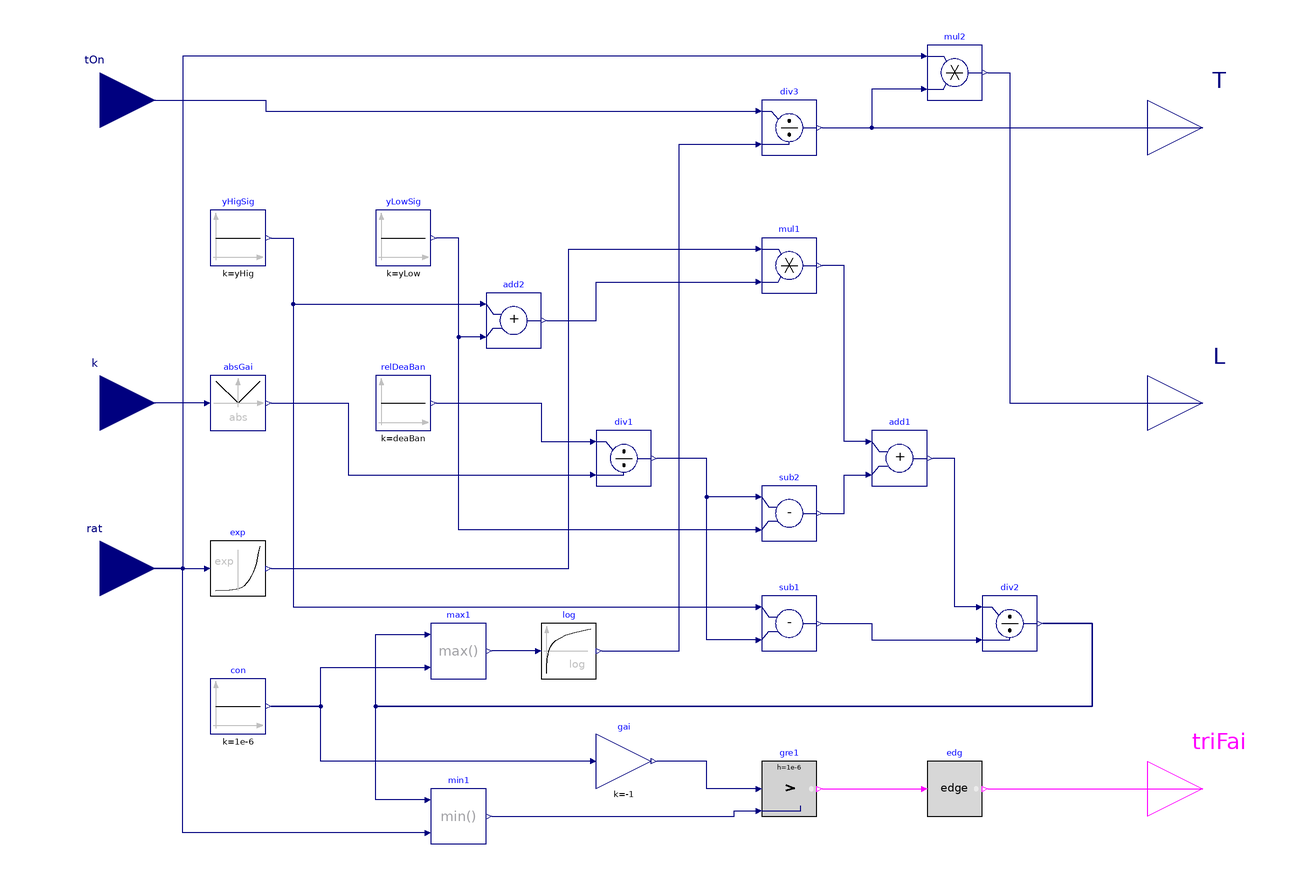

The Modelica model whose source follows is shown above as a component diagram (icons at their Placement, wires along their Line points).

block TimeConstantDelay
  "Calculate the time constant and the time delay of a first-order plus time-delay model"
  parameter Real yHig(min=1E-6)
    "Higher value for the output (assuming the reference output is 0)";
  parameter Real yLow(min=1E-6)
    "Lower value for the output (assuming the reference output is 0)";
  parameter Real deaBan(min=1E-6)
    "Deadband for holding the output value";
  BuildingsLite.Controls.OBC.CDL.Interfaces.RealInput tOn(
    final quantity="Time",
    final unit="s",
    min=100*BuildingsLite.Controls.OBC.CDL.Constants.eps)
    "Length for the on period"
    annotation (Placement(transformation(extent={{-220,100},{-180,140}}),
        iconTransformation(extent={{-140,40},{-100,80}})));
  BuildingsLite.Controls.OBC.CDL.Interfaces.RealInput k
    "Gain"
    annotation (Placement(transformation(extent={{-220,-10},{-180,30}}),
        iconTransformation(extent={{-140,-20},{-100,20}})));
  BuildingsLite.Controls.OBC.CDL.Interfaces.RealInput rat
    "Ratio between the time constant and the time delay"
    annotation (Placement(transformation(extent={{-220,-70},{-180,-30}}),
        iconTransformation(extent={{-140,-80},{-100,-40}})));
  BuildingsLite.Controls.OBC.CDL.Interfaces.RealOutput T(
    final quantity="Time",
    final unit="s",
    min=100*BuildingsLite.Controls.OBC.CDL.Constants.eps)
    "Time constant"
    annotation (Placement(transformation(extent={{180,90},{220,130}}),
        iconTransformation(extent={{100,60},{140,100}})));
  BuildingsLite.Controls.OBC.CDL.Interfaces.RealOutput L(
    final quantity="Time",
    final unit="s",
    min=100*BuildingsLite.Controls.OBC.CDL.Constants.eps)
    "Time delay"
    annotation (Placement(transformation(extent={{180,-10},{220,30}}),
        iconTransformation(extent={{100,-20},{140,20}})));
  BuildingsLite.Controls.OBC.CDL.Interfaces.BooleanOutput triFai
    "True when an error occurs in the autotuning process"
    annotation (Placement(transformation(extent={{180,-150},{220,-110}}),
    iconTransformation(extent={{100,-100},{140,-60}})));
protected
  BuildingsLite.Controls.OBC.CDL.Reals.Abs absGai "Absoulte value of the gain"
    annotation (Placement(transformation(extent={{-160,0},{-140,20}})));
  BuildingsLite.Controls.OBC.CDL.Reals.Exp exp
    "Exponential value of the ratio between time constant and the time delay"
    annotation (Placement(transformation(extent={{-160,-60},{-140,-40}})));
  BuildingsLite.Controls.OBC.CDL.Reals.Sources.Constant yHigSig(
    final k=yHig)
    "Higher value for the output"
    annotation (Placement(transformation(extent={{-160,60},{-140,80}})));
  BuildingsLite.Controls.OBC.CDL.Reals.Sources.Constant yLowSig(
    final k=yLow)
    "Lower value for the output"
    annotation (Placement(transformation(extent={{-100,60},{-80,80}})));
  BuildingsLite.Controls.OBC.CDL.Reals.Sources.Constant relDeaBan(
    final k=deaBan)
    "Dead band of the relay controller"
    annotation (Placement(transformation(extent={{-100,0},{-80,20}})));
  BuildingsLite.Controls.OBC.CDL.Reals.Add add1
    "Sum of the inputs"
    annotation (Placement(transformation(extent={{80,-20},{100,0}})));
  BuildingsLite.Controls.OBC.CDL.Reals.Add add2
    "Sum of the higher value for the output and the lower value for the output"
    annotation (Placement(transformation(extent={{-60,30},{-40,50}})));
  BuildingsLite.Controls.OBC.CDL.Reals.Divide div1
    "Quotient of deadband divided by the absolute value of the gain"
    annotation (Placement(transformation(extent={{-20,-20},{0,0}})));
  BuildingsLite.Controls.OBC.CDL.Reals.Divide div2
    "Blocks that calculates input 1 divided by input 2"
    annotation (Placement(transformation(extent={{120,-80},{140,-60}})));
  BuildingsLite.Controls.OBC.CDL.Reals.Divide div3
    "Blocks that calculates the time constant"
    annotation (Placement(transformation(extent={{40,100},{60,120}})));
  BuildingsLite.Controls.OBC.CDL.Reals.Multiply mul1
    "Product of the two inputs"
    annotation (Placement(transformation(extent={{40,50},{60,70}})));
  BuildingsLite.Controls.OBC.CDL.Reals.Multiply mul2
    "Blocks that calculates time delay"
    annotation (Placement(transformation(extent={{100,120},{120,140}})));
  BuildingsLite.Controls.OBC.CDL.Reals.Subtract sub1
    "Blocks that calculates the difference of the two inputs"
    annotation (Placement(transformation(extent={{40,-80},{60,-60}})));
  BuildingsLite.Controls.OBC.CDL.Reals.Subtract sub2
    "Blocks that calculates the difference of the two inputs"
    annotation (Placement(transformation(extent={{40,-40},{60,-20}})));
  BuildingsLite.Controls.OBC.CDL.Reals.Log log
    "Natural logarithm of the input"
    annotation (Placement(transformation(extent={{-40,-90},{-20,-70}})));
  BuildingsLite.Controls.OBC.CDL.Reals.Greater gre1(final h=1e-6)
    "Check if the input is less than 0"
    annotation (Placement(transformation(extent={{40,-140},{60,-120}})));
  BuildingsLite.Controls.OBC.CDL.Reals.Max max1
    "Avoid a negative input for the log function"
    annotation (Placement(transformation(extent={{-80,-90},{-60,-70}})));
  BuildingsLite.Controls.OBC.CDL.Logical.Edge edg
    "True when an negative input is given for the log function"
    annotation (Placement(transformation(extent={{100,-140},{120,-120}})));
  BuildingsLite.Controls.OBC.CDL.Reals.Sources.Constant con(final k=1e-6)
    "Constant"
    annotation (Placement(transformation(extent={{-160,-110},{-140,-90}})));
  BuildingsLite.Controls.OBC.CDL.Reals.MultiplyByParameter gai(k=-1)
    "Opposite of the input"
    annotation (Placement(transformation(extent={{-20,-130},{0,-110}})));
  BuildingsLite.Controls.OBC.CDL.Reals.Min min1
    "Detect a negative input"
    annotation (Placement(transformation(extent={{-80,-150},{-60,-130}})));
equation
  connect(absGai.u, k)
    annotation (Line(points={{-162,10},{-200,10}}, color={0,0,127}));
  connect(rat, exp.u)
    annotation (Line(points={{-200,-50},{-162,-50}},color={0,0,127}));
  connect(relDeaBan.y, div1.u1) annotation (Line(points={{-78,10},{-40,10},{-40,
          -4},{-22,-4}}, color={0,0,127}));
  connect(sub2.u1, div1.y) annotation (Line(points={{38,-24},{20,-24},{20,-10},
          {2,-10}}, color={0,0,127}));
  connect(sub2.u2, yLowSig.y) annotation (Line(points={{38,-36},{-70,-36},{-70,70},
          {-78,70}}, color={0,0,127}));
  connect(yHigSig.y, add2.u1) annotation (Line(points={{-138,70},{-130,70},{-130,
          46},{-62,46}}, color={0,0,127}));
  connect(add2.u2, yLowSig.y) annotation (Line(points={{-62,34},{-70,34},{-70,70},
          {-78,70}},color={0,0,127}));
  connect(add2.y, mul1.u2) annotation (Line(points={{-38,40},{-20,40},{-20,54},
          {38,54}},
          color={0,0,127}));
  connect(exp.y, mul1.u1) annotation (Line(points={{-138,-50},{-30,-50},{-30,66},
          {38,66}}, color={0,0,127}));
  connect(sub2.y, add1.u2) annotation (Line(points={{62,-30},{70,-30},{70,-16},{
          78,-16}}, color={0,0,127}));
  connect(add1.u1, mul1.y) annotation (Line(points={{78,-4},{70,-4},{70,60},{62,
          60}}, color={0,0,127}));
  connect(sub1.y, div2.u2) annotation (Line(points={{62,-70},{80,-70},{80,-76},
          {118,-76}},color={0,0,127}));
  connect(div2.u1, add1.y) annotation (Line(points={{118,-64},{110,-64},{110,
          -10},{102,-10}},
                      color={0,0,127}));
  connect(tOn, div3.u1) annotation (Line(points={{-200,120},{-140,120},{-140,116},
          {38,116}}, color={0,0,127}));
  connect(div3.y, T) annotation (Line(points={{62,110},{200,110}},
        color={0,0,127}));
  connect(mul2.u2, T) annotation (Line(points={{98,124},{80,124},{80,110},{200,110}},
          color={0,0,127}));
  connect(mul2.u1, exp.u) annotation (Line(points={{98,136},{-170,136},{-170,
          -50},{-162,-50}},
                       color={0,0,127}));
  connect(mul2.y, L) annotation (Line(points={{122,130},{130,130},{130,10},{200,
          10}},  color={0,0,127}));
  connect(sub1.u2, div1.y) annotation (Line(points={{38,-76},{20,-76},{20,-10},
          {2,-10}},color={0,0,127}));
  connect(absGai.y, div1.u2) annotation (Line(points={{-138,10},{-110,10},{-110,
          -16},{-22,-16}}, color={0,0,127}));
  connect(yHigSig.y, sub1.u1) annotation (Line(points={{-138,70},{-130,70},{
          -130,-64},{38,-64}},
                          color={0,0,127}));
  connect(log.y, div3.u2) annotation (Line(points={{-18,-80},{10,-80},{10,104},
          {38,104}},color={0,0,127}));
  connect(div2.y, max1.u1) annotation (Line(points={{142,-70},{160,-70},{160,
          -100},{-100,-100},{-100,-74},{-82,-74}},
                                          color={0,0,127}));
  connect(log.u, max1.y)
    annotation (Line(points={{-42,-80},{-58,-80}},   color={0,0,127}));
  connect(con.y, max1.u2) annotation (Line(points={{-138,-100},{-120,-100},{
          -120,-86},{-82,-86}},
                           color={0,0,127}));
  connect(gre1.y, edg.u)
    annotation (Line(points={{62,-130},{98,-130}},  color={255,0,255}));
  connect(edg.y, triFai)
    annotation (Line(points={{122,-130},{200,-130}}, color={255,0,255}));
  connect(gre1.u1, gai.y) annotation (Line(points={{38,-130},{20,-130},{20,-120},
          {2,-120}}, color={0,0,127}));
  connect(gai.u, con.y) annotation (Line(points={{-22,-120},{-120,-120},{-120,
          -100},{-138,-100}},
                        color={0,0,127}));
  connect(min1.u1, div2.y) annotation (Line(points={{-82,-134},{-100,-134},{
          -100,-100},{160,-100},{160,-70},{142,-70}},
                                                    color={0,0,127}));
  connect(min1.u2, rat) annotation (Line(points={{-82,-146},{-170,-146},{-170,
          -50},{-200,-50}}, color={0,0,127}));
  connect(min1.y, gre1.u2) annotation (Line(points={{-58,-140},{30,-140},{30,
          -138},{38,-138}}, color={0,0,127}));
  annotation (
        defaultComponentName = "timConDel",
        Icon(coordinateSystem(preserveAspectRatio=false, extent={{-100,-100},{100,100}}),
        graphics={
        Rectangle(
          extent={{-100,-100},{100,100}},
          lineColor={0,0,127},
          fillColor={255,255,255},
          fillPattern=FillPattern.Solid),
        Text(
          extent={{-100,140},{100,100}},
          textString="%name",
          textColor={0,0,255})}), Diagram(coordinateSystem(preserveAspectRatio=false, extent={{-180,
            -160},{180,160}})),
    Documentation(revisions="<html>
<ul>
<li>
March 8, 2024, by Michael Wetter:<br/>
Changed deadband to be consistent within the package.
</li>
<li>
June 1, 2022, by Sen Huang:<br/>
First implementation.<br/>
</li>
</ul>
</html>", info="<html>
<p>
This block calculates the time constant and the time delay of a first-order plus time-delay (FOPTD) model.
</p>
<h4>Main equations</h4>
<p>
The time constant, <code>T</code>, is calculated by
</p>
<p align=\"center\" style=\"font-style:italic;\">
T = t<sub>on</sub>/(ln((&delta;/|k|-y<sub>hig</sub>+exp(&tau;/(1 - &tau;))(y<sub>hig</sub> + y<sub>low</sub>))/(y<sub>hig</sub>-&delta;/|k|))),
</p>
<p>
where <i>y<sub>hig</sub></i> and <i>y<sub>low</sub></i> are constants related to
an asymmetric relay output.
<code>t<sub>on</sub></code> is the length of the on period of the same asymmetric relay output.
<code>&delta;</code> is the dead band of the same asymmetric relay output.
<code>k</code> is the gain of this FOPTD model.
<code>&tau;</code> is the normalized time delay.
</p>
<p>
The time delay, <code>L</code>, is calculated by
</p>
<p align=\"center\" style=\"font-style:italic;\">
L = T &tau;/(1 - &tau;),
</p>
<h4>References</h4>
<p>
J. Berner (2017).
<a href=\"https://lucris.lub.lu.se/ws/portalfiles/portal/33100749/ThesisJosefinBerner.pdf\">
\"Automatic Controller Tuning using Relay-based Model Identification.\"</a>
Department of Automatic Control, Lund University.
</p>
</html>"));
end TimeConstantDelay;